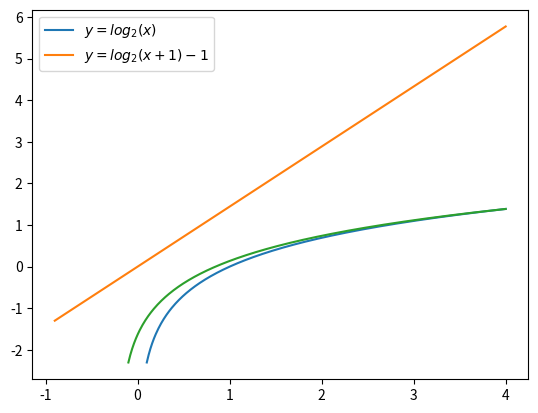

The script that saved this image:
import numpy as np
import matplotlib.pyplot as plt

x1=np.linspace(0.1,4,401)
y1=np.log(x1)

x2=np.linspace(-0.9,4,501)
a=1/np.log(2)

y2=a*x2 
x3=np.linspace(-0.1,4,401)
y3=np.log(x1)

graph1,=plt.plot(x1,y1)
graph2,=plt.plot(x2,y2)
graph3,=plt.plot(x3,y3)

plt.legend(handles=(graph1,graph2),labels=(r'$y=log_2(x)$',r'$y=log_2(x+1)-1$'))
plt.show()